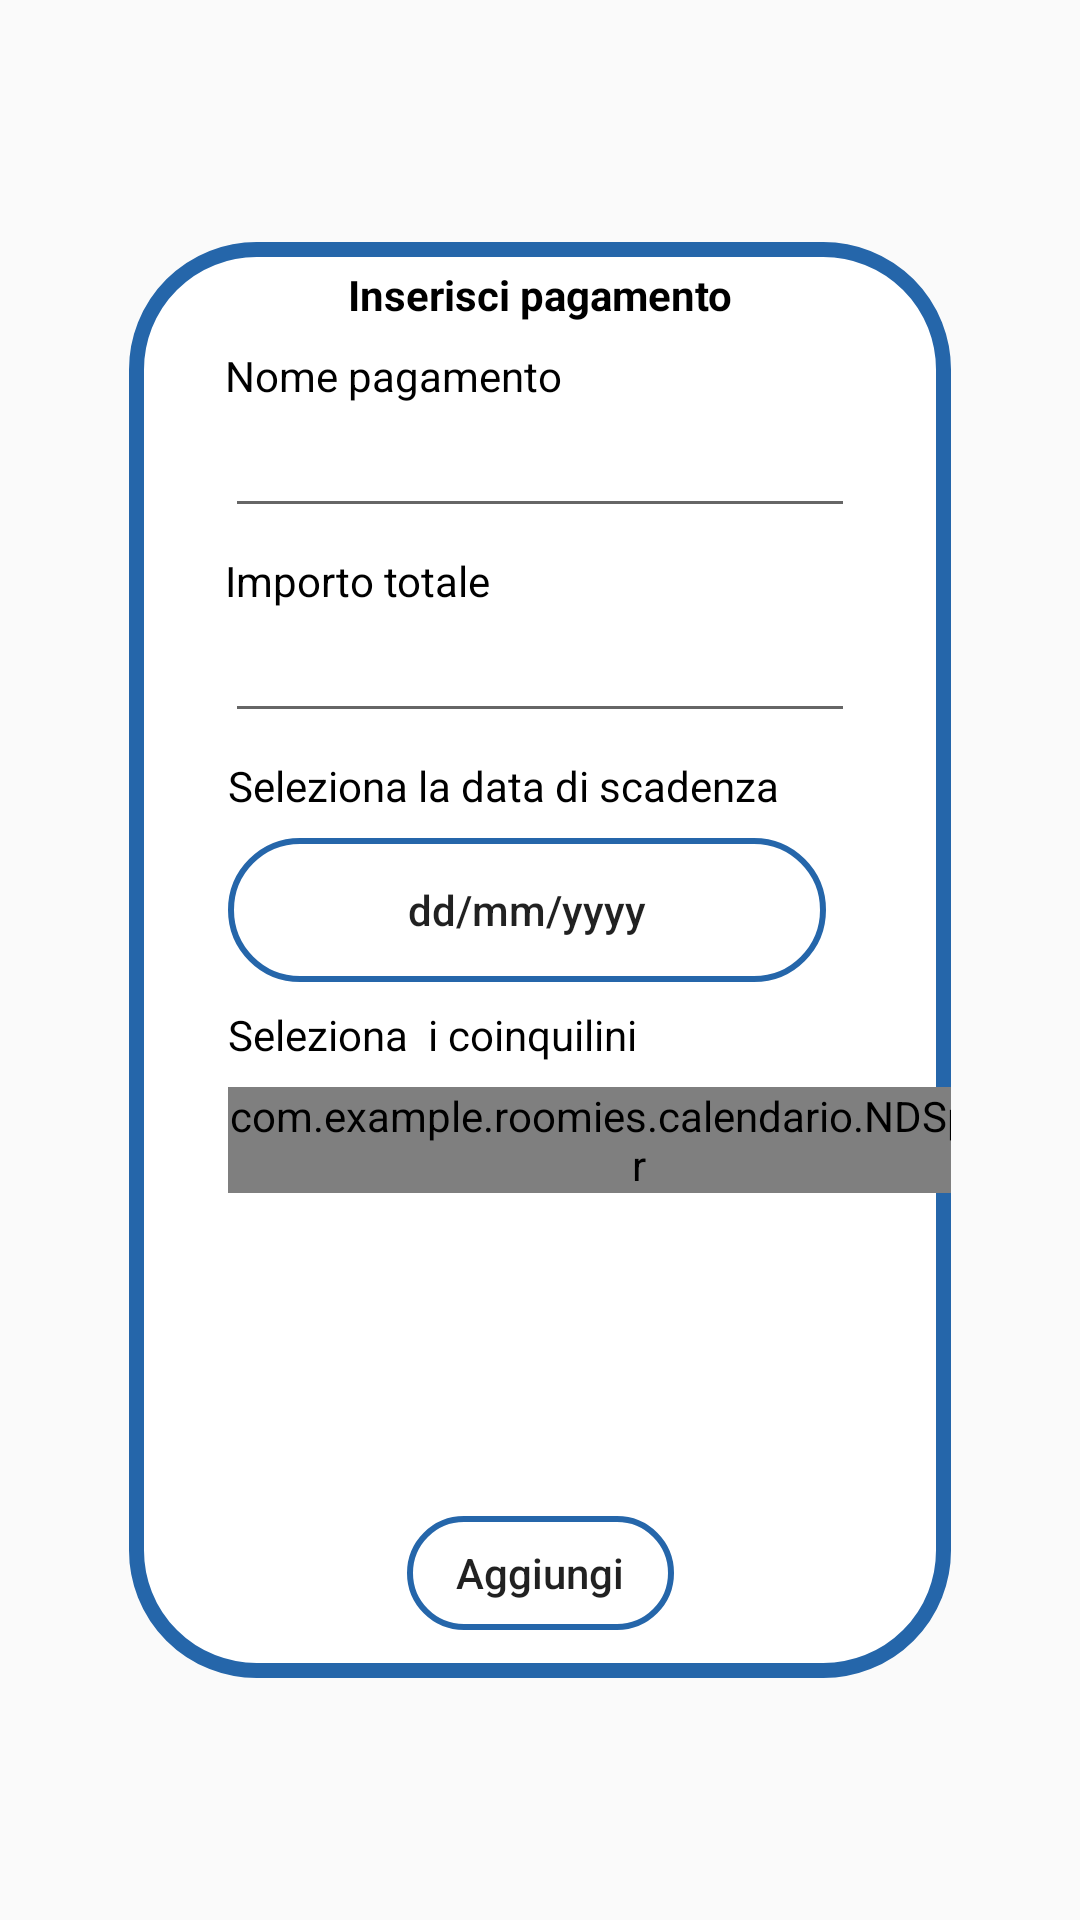

Layout XML and referenced resources for this Android screen:
<!-- AndroidManifest.xml: application theme Theme.Design.Light.NoActionBar -->
<!-- res/layout/popup_crea_pagamento.xml -->
<?xml version="1.0" encoding="utf-8"?>
<androidx.constraintlayout.widget.ConstraintLayout
    xmlns:android="http://schemas.android.com/apk/res/android"
    xmlns:app="http://schemas.android.com/apk/res-auto"
    xmlns:tools="http://schemas.android.com/tools"
    android:layout_width="match_parent"
    android:layout_height="match_parent">

    <LinearLayout
        android:layout_width="wrap_content"
        android:layout_height="wrap_content"
        android:background="@drawable/sfondo_popup"
        android:orientation="vertical"
        app:layout_constraintBottom_toBottomOf="parent"
        app:layout_constraintEnd_toEndOf="parent"
        app:layout_constraintStart_toStartOf="parent"
        app:layout_constraintTop_toTopOf="parent">

        <androidx.constraintlayout.widget.ConstraintLayout
            android:id="@+id/constraintLayout"
            android:layout_width="match_parent"
            android:layout_height="wrap_content">


            <TextView
                android:id="@+id/textview_nome_evento_popup"
                android:layout_width="wrap_content"
                android:layout_height="wrap_content"
                android:layout_marginStart="32dp"
                android:layout_marginLeft="32dp"
                android:layout_marginTop="8dp"
                android:layout_marginEnd="32dp"
                android:layout_marginRight="32dp"
                android:text="Inserisci pagamento"
                android:textColor="@color/black"
                android:textStyle="bold"
                app:layout_constraintEnd_toEndOf="parent"
                app:layout_constraintStart_toStartOf="parent"
                app:layout_constraintTop_toTopOf="parent" />

            <TextView
                android:id="@+id/textView6"
                android:layout_width="wrap_content"
                android:layout_height="wrap_content"
                android:layout_marginStart="1dp"
                android:layout_marginLeft="1dp"
                android:layout_marginTop="8dp"
                android:text="Seleziona la data di scadenza"
                android:textColor="@color/black"
                app:layout_constraintStart_toStartOf="@+id/importo_totale_pagamento_popup"
                app:layout_constraintTop_toBottomOf="@+id/importo_totale_pagamento_popup" />

            <TextView
                android:id="@+id/textView7"
                android:layout_width="wrap_content"
                android:layout_height="wrap_content"
                android:layout_marginTop="8dp"
                android:text="Seleziona  i coinquilini"
                android:textColor="@color/black"
                app:layout_constraintStart_toStartOf="@+id/seleziona_scadenza_pagamento"
                app:layout_constraintTop_toBottomOf="@+id/seleziona_scadenza_pagamento" />

            <EditText
                android:id="@+id/nome_pagamento_popup"
                android:layout_width="wrap_content"
                android:layout_height="wrap_content"
                android:layout_marginEnd="32dp"
                android:layout_marginRight="32dp"
                android:ems="10"
                android:inputType="textPersonName"
                app:layout_constraintEnd_toEndOf="parent"
                app:layout_constraintHorizontal_bias="1.0"
                app:layout_constraintStart_toStartOf="@+id/textView10"
                app:layout_constraintTop_toBottomOf="@+id/textView10" />

            <TextView
                android:id="@+id/textView9"
                android:layout_width="wrap_content"
                android:layout_height="wrap_content"
                android:layout_marginTop="8dp"
                android:text="Importo totale"
                android:textColor="@color/black"
                app:layout_constraintStart_toStartOf="@+id/nome_pagamento_popup"
                app:layout_constraintTop_toBottomOf="@+id/nome_pagamento_popup" />

            <EditText
                android:id="@+id/importo_totale_pagamento_popup"
                android:layout_width="wrap_content"
                android:layout_height="wrap_content"
                android:ems="10"
                android:inputType="numberDecimal"
                app:layout_constraintStart_toStartOf="@+id/textView9"
                app:layout_constraintTop_toBottomOf="@+id/textView9" />


            <TextView
                android:id="@+id/textView10"
                android:layout_width="wrap_content"
                android:layout_height="wrap_content"
                android:layout_marginStart="32dp"
                android:layout_marginLeft="32dp"
                android:layout_marginTop="8dp"
                android:text="Nome pagamento"
                android:textColor="@color/black"
                app:layout_constraintStart_toStartOf="parent"
                app:layout_constraintTop_toBottomOf="@+id/textview_nome_evento_popup" />

            <androidx.recyclerview.widget.RecyclerView
                android:id="@+id/RecyclerView_spinner"
                android:layout_width="0dp"
                android:layout_height="100dp"
                android:layout_marginStart="15dp"
                android:layout_marginLeft="15dp"
                android:layout_marginTop="8dp"
                android:layout_marginEnd="15dp"
                android:layout_marginRight="15dp"
                android:isScrollContainer="false"
                app:layout_constraintEnd_toEndOf="parent"
                app:layout_constraintStart_toStartOf="parent"
                app:layout_constraintTop_toBottomOf="@+id/spinner_utenti_pagamento" />

            <Button
                android:id="@+id/seleziona_scadenza_pagamento"
                android:layout_width="wrap_content"
                android:layout_height="wrap_content"
                android:layout_marginTop="8dp"
                android:background="@drawable/input_bd"
                android:paddingLeft="60dp"
                android:paddingRight="60dp"
                android:text="dd/mm/yyyy"
                android:textAllCaps="false"
                app:layout_constraintStart_toStartOf="@+id/textView6"
                app:layout_constraintTop_toBottomOf="@+id/textView6" />

            <com.example.roomies.calendario.NDSpinner
                android:id="@+id/spinner_utenti_pagamento"
                android:layout_width="wrap_content"
                android:layout_height="wrap_content"
                android:layout_marginTop="8dp"
                app:layout_constraintStart_toStartOf="@+id/textView7"
                app:layout_constraintTop_toBottomOf="@+id/textView7" />

        </androidx.constraintlayout.widget.ConstraintLayout>

        <androidx.constraintlayout.widget.ConstraintLayout
            android:layout_width="match_parent"
            android:layout_height="match_parent">

            <Button
                android:id="@+id/button_aggiungi_pagamento"
                android:layout_width="89dp"
                android:layout_height="38dp"
                android:layout_marginTop="16dp"
                android:layout_marginBottom="16dp"
                android:background="@drawable/input_bd"
                android:text="Aggiungi"
                android:textAllCaps="false"
                app:layout_constraintBottom_toBottomOf="parent"
                app:layout_constraintEnd_toEndOf="parent"
                app:layout_constraintStart_toStartOf="parent"
                app:layout_constraintTop_toTopOf="parent" />
        </androidx.constraintlayout.widget.ConstraintLayout>
    </LinearLayout>

</androidx.constraintlayout.widget.ConstraintLayout>
<!-- resources referenced by this layout -->
<resources>
  <color name="black">#FF000000</color>
  <!-- drawable input_bd (drawable) -->
  <?xml version="1.0" encoding="utf-8"?>
  <shape xmlns:android="http://schemas.android.com/apk/res/android">
      <stroke android:color="@color/secondary_color" android:width="2dp"/>
      <corners android:radius="60dp"/>
  </shape>
  <!-- drawable sfondo_popup (drawable) -->
  <?xml version="1.0" encoding="utf-8"?>
  <shape xmlns:android="http://schemas.android.com/apk/res/android">
      <solid android:color="@color/white"/>
      <stroke android:width="5dp" android:color="@color/secondary_color" />
      <corners android:radius="40dp"/>
      <padding android:left="0dp" android:top="0dp"
          android:right="0dp" android:bottom="0dp" />
  </shape>
  <color name="secondary_color">#2566AA</color>
  <color name="white">#FFFFFFFF</color>
</resources>
